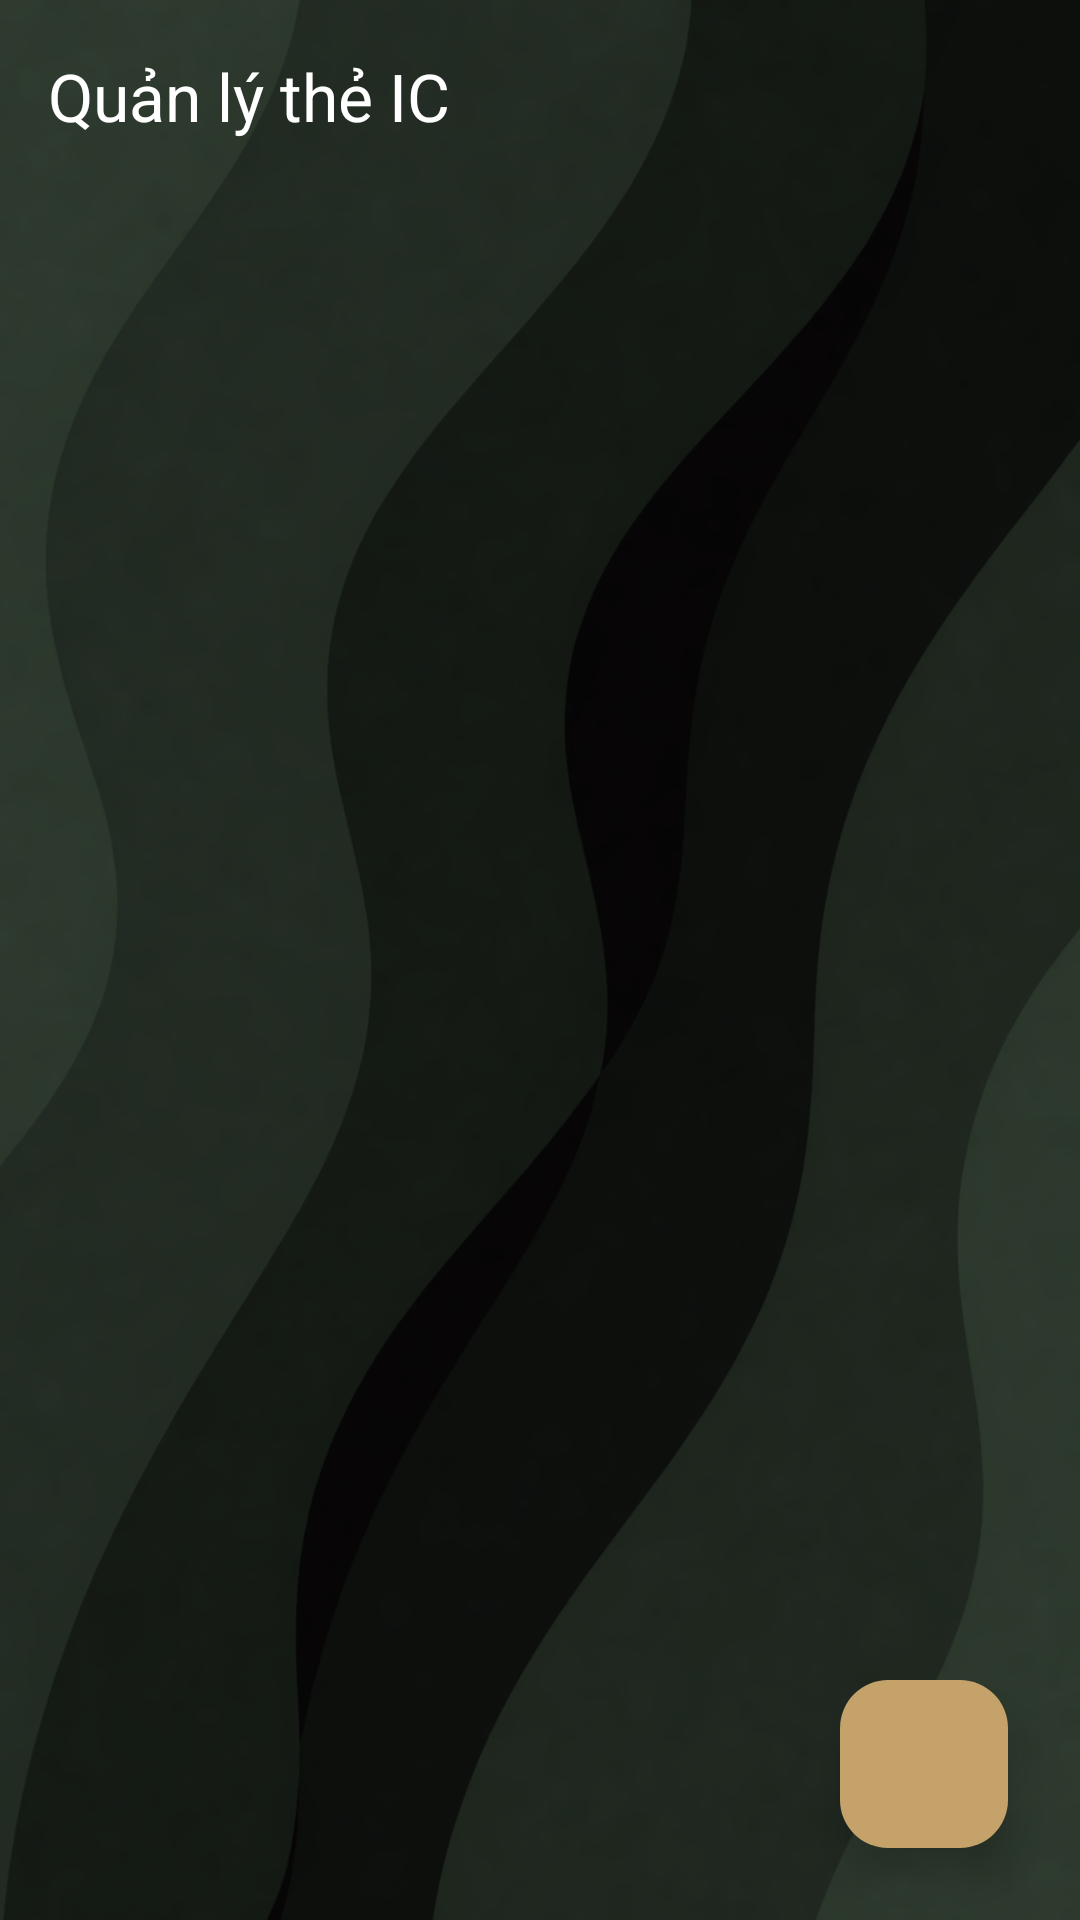

Write the Android layout XML for this screen, with the resource values it uses.
<!-- AndroidManifest.xml: application theme Theme.SmartLock -->
<!-- res/layout/fragment_ic_card.xml -->
<?xml version="1.0" encoding="utf-8"?>
<FrameLayout xmlns:android="http://schemas.android.com/apk/res/android"
    xmlns:app="http://schemas.android.com/apk/res-auto"
    android:layout_width="match_parent"
    android:layout_height="match_parent">

    <ImageView
        android:layout_width="match_parent"
        android:layout_height="match_parent"
        android:src="@drawable/bg4"
        android:scaleType="centerCrop" />

    <View
        android:layout_width="match_parent"
        android:layout_height="match_parent"
        android:background="#70000000" />

    <androidx.constraintlayout.widget.ConstraintLayout
        android:layout_width="match_parent"
        android:layout_height="match_parent">

        <com.google.android.material.appbar.MaterialToolbar
            android:id="@+id/toolbar"
            android:layout_width="0dp"
            android:layout_height="?attr/actionBarSize"
            android:background="@android:color/transparent"
            app:title="Quản lý thẻ IC"
            app:titleTextColor="#FFFFFF"
            app:layout_constraintTop_toTopOf="parent"
            app:layout_constraintStart_toStartOf="parent"
            app:layout_constraintEnd_toEndOf="parent"
            app:navigationIcon="@drawable/ic_arrow_back"
            app:navigationIconTint="#FFFFFF"/>

        <androidx.recyclerview.widget.RecyclerView
            android:id="@+id/rvICCards"
            android:layout_width="0dp"
            android:layout_height="0dp"
            android:paddingHorizontal="12dp"
            android:paddingTop="8dp"
            android:clipToPadding="false"
            app:layout_constraintTop_toBottomOf="@id/toolbar"
            app:layout_constraintBottom_toBottomOf="parent"
            app:layout_constraintStart_toStartOf="parent"
            app:layout_constraintEnd_toEndOf="parent" />

        <TextView
            android:id="@+id/tvEmpty"
            android:layout_width="wrap_content"
            android:layout_height="wrap_content"
            android:text="Chưa có thẻ IC nào được thêm."
            android:textSize="16sp"
            android:textColor="#80FFFFFF"
            android:visibility="gone"
            app:layout_constraintBottom_toBottomOf="parent"
            app:layout_constraintEnd_toEndOf="parent"
            app:layout_constraintStart_toStartOf="parent"
            app:layout_constraintTop_toBottomOf="@id/toolbar" />

        <com.google.android.material.floatingactionbutton.FloatingActionButton
            android:id="@+id/fabAddICCard"
            android:layout_width="wrap_content"
            android:layout_height="wrap_content"
            android:layout_margin="24dp"
            android:src="@drawable/ic_add"
            android:contentDescription="Thêm thẻ IC"
            app:backgroundTint="#C4A26A"
            app:tint="#121212"
            app:elevation="8dp"
            app:layout_constraintBottom_toBottomOf="parent"
            app:layout_constraintEnd_toEndOf="parent" />

    </androidx.constraintlayout.widget.ConstraintLayout>
</FrameLayout>
<!-- resources referenced by this layout -->
<resources>
  <!-- drawable bg4: png bitmap (drawable, 462517 bytes) -->
  <style name="Theme.SmartLock" parent="Base.Theme.SmartLock" />
  <style name="Base.Theme.SmartLock" parent="Theme.Material3.DayNight.NoActionBar">
          
          
      </style>
</resources>
